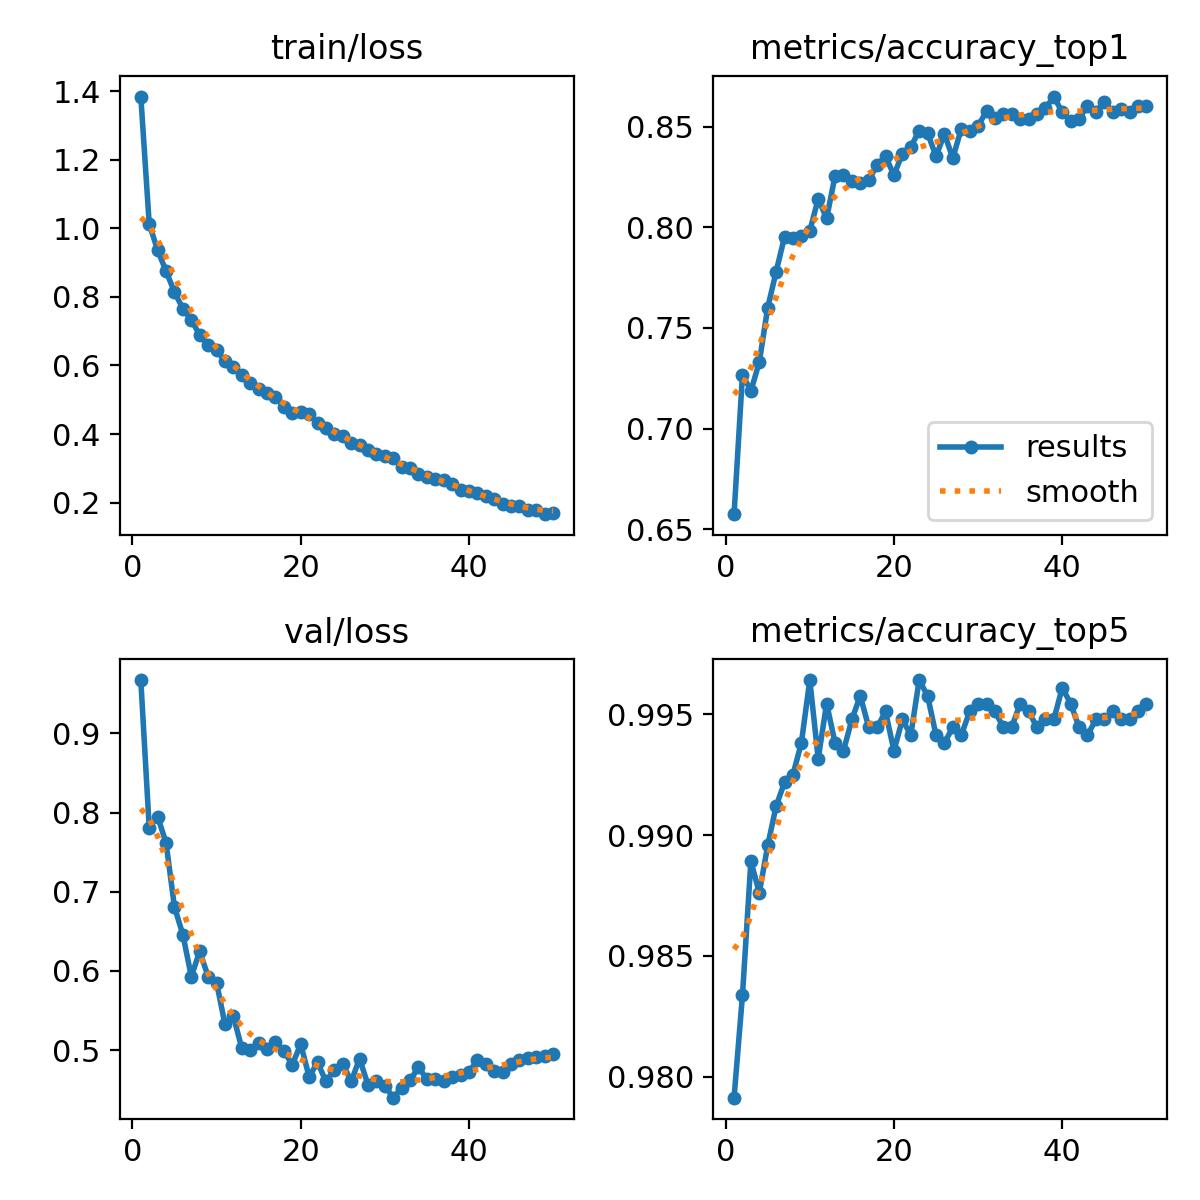

The table this chart was drawn from, first rows:
epoch, time, train/loss, metrics/accuracy_top1, metrics/accuracy_top5, val/loss, lr/pg0, lr/pg1, lr/pg2
1, 53.25, 1.385, 0.6574, 0.9791, 0.9673, 0.0003028, 0.0003028, 0.0003028
2, 101, 1.013, 0.7269, 0.9834, 0.7806, 0.0005938, 0.0005938, 0.0005938
3, 148.3, 0.9364, 0.7187, 0.9889, 0.7949, 0.0008728, 0.0008728, 0.0008728
4, 196.2, 0.8755, 0.733, 0.9876, 0.7618, 0.000855, 0.000855, 0.000855
5, 244.6, 0.8142, 0.7601, 0.9896, 0.6807, 0.000837, 0.000837, 0.000837
6, 293.7, 0.7659, 0.778, 0.9912, 0.6459, 0.000819, 0.000819, 0.000819
7, 343.1, 0.733, 0.7953, 0.9922, 0.593, 0.000801, 0.000801, 0.000801
8, 392.9, 0.6888, 0.795, 0.9925, 0.6248, 0.000783, 0.000783, 0.000783
9, 442.8, 0.6594, 0.7956, 0.9938, 0.593, 0.000765, 0.000765, 0.000765
10, 493, 0.6449, 0.7982, 0.9964, 0.5854, 0.000747, 0.000747, 0.000747
11, 543.6, 0.6131, 0.8142, 0.9932, 0.5329, 0.000729, 0.000729, 0.000729
12, 594.2, 0.5953, 0.8044, 0.9954, 0.5428, 0.000711, 0.000711, 0.000711
13, 644, 0.571, 0.8256, 0.9938, 0.5026, 0.000693, 0.000693, 0.000693
14, 694.2, 0.5487, 0.8263, 0.9935, 0.5001, 0.000675, 0.000675, 0.000675
15, 744.2, 0.5324, 0.823, 0.9948, 0.5087, 0.000657, 0.000657, 0.000657
16, 794.9, 0.5204, 0.822, 0.9958, 0.5011, 0.000639, 0.000639, 0.000639
17, 845.3, 0.5069, 0.8233, 0.9945, 0.5105, 0.000621, 0.000621, 0.000621
18, 895.9, 0.48, 0.8312, 0.9945, 0.4993, 0.000603, 0.000603, 0.000603
19, 946.4, 0.4611, 0.8354, 0.9951, 0.4815, 0.000585, 0.000585, 0.000585
20, 997.8, 0.4642, 0.8259, 0.9935, 0.5077, 0.000567, 0.000567, 0.000567
21, 1050, 0.458, 0.8367, 0.9948, 0.4664, 0.000549, 0.000549, 0.000549
22, 1100, 0.4331, 0.84, 0.9941, 0.4848, 0.000531, 0.000531, 0.000531
23, 1151, 0.4182, 0.8481, 0.9964, 0.4605, 0.000513, 0.000513, 0.000513
24, 1201, 0.3995, 0.8468, 0.9958, 0.4751, 0.000495, 0.000495, 0.000495
25, 1252, 0.3952, 0.8354, 0.9941, 0.483, 0.000477, 0.000477, 0.000477
26, 1302, 0.3739, 0.8465, 0.9938, 0.4605, 0.000459, 0.000459, 0.000459
27, 1353, 0.3688, 0.8344, 0.9945, 0.4894, 0.000441, 0.000441, 0.000441
28, 1404, 0.3523, 0.8491, 0.9941, 0.4561, 0.000423, 0.000423, 0.000423
29, 1454, 0.3407, 0.8478, 0.9951, 0.4616, 0.0004051, 0.0004051, 0.0004051
30, 1504, 0.336, 0.8504, 0.9954, 0.4551, 0.0003871, 0.0003871, 0.0003871
31, 1555, 0.3299, 0.8579, 0.9954, 0.4401, 0.0003691, 0.0003691, 0.0003691
32, 1605, 0.3046, 0.8543, 0.9951, 0.4526, 0.0003511, 0.0003511, 0.0003511
33, 1656, 0.3021, 0.8566, 0.9945, 0.4619, 0.0003331, 0.0003331, 0.0003331
34, 1706, 0.2846, 0.8566, 0.9945, 0.4786, 0.0003151, 0.0003151, 0.0003151
35, 1756, 0.2752, 0.854, 0.9954, 0.4632, 0.0002971, 0.0002971, 0.0002971
36, 1807, 0.2686, 0.854, 0.9951, 0.4632, 0.0002791, 0.0002791, 0.0002791
37, 1857, 0.265, 0.8566, 0.9945, 0.4605, 0.0002611, 0.0002611, 0.0002611
38, 1908, 0.2538, 0.8592, 0.9948, 0.4666, 0.0002431, 0.0002431, 0.0002431
39, 1958, 0.2365, 0.8651, 0.9948, 0.4692, 0.0002251, 0.0002251, 0.0002251
40, 2010, 0.2351, 0.8572, 0.9961, 0.4725, 0.0002071, 0.0002071, 0.0002071
41, 2092, 0.2284, 0.8527, 0.9954, 0.4875, 0.0001891, 0.0001891, 0.0001891
42, 2142, 0.2192, 0.854, 0.9945, 0.4821, 0.0001711, 0.0001711, 0.0001711
43, 2192, 0.209, 0.8605, 0.9941, 0.4738, 0.0001531, 0.0001531, 0.0001531
44, 2242, 0.1959, 0.8576, 0.9948, 0.4728, 0.0001351, 0.0001351, 0.0001351
45, 2293, 0.1902, 0.8625, 0.9948, 0.4831, 0.0001171, 0.0001171, 0.0001171
46, 2344, 0.1896, 0.8576, 0.9951, 0.4879, 9.9081e-05, 9.9081e-05, 9.9081e-05
47, 2394, 0.1778, 0.8589, 0.9948, 0.4902, 8.10828e-05, 8.10828e-05, 8.10828e-05
48, 2445, 0.1777, 0.8572, 0.9948, 0.4917, 6.30846e-05, 6.30846e-05, 6.30846e-05
49, 2495, 0.1662, 0.8602, 0.9951, 0.4926, 4.50864e-05, 4.50864e-05, 4.50864e-05
50, 2546, 0.1704, 0.8605, 0.9954, 0.4955, 2.70882e-05, 2.70882e-05, 2.70882e-05
